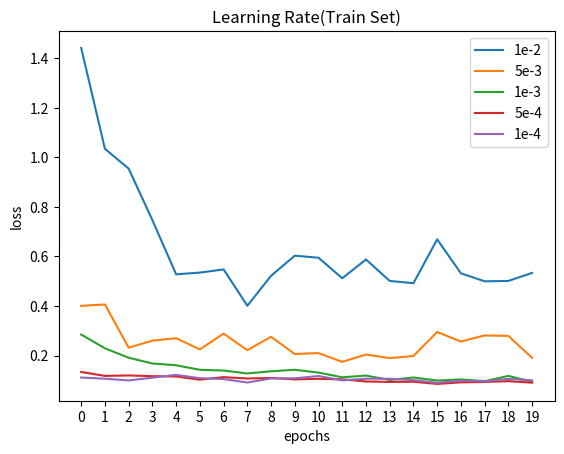

Recreate this plot in Python.
import matplotlib.pyplot as plt

plt.title('Learning Rate(Train Set)')
plt.xlabel('epochs')
plt.ylabel('loss')
x = list(range(0, 20))
plt.xticks(range(20))
# dropout train
# y_1 = [0.4729546694556872, 0.29047081179420153, 0.1548648795162638, 0.08616125836595893, 0.04082513275525222, 0.03157019376878937, 0.027457111032834897, 0.04754340441946018, 0.04878046712574238, 0.04767194148511529, 0.023224238897688338, 0.01785810906486828, 0.02380384257642436, 0.01730847427060856, 0.014585194264119005, 0.027137772515317467, 0.04265419103733469, 0.029817311499465822, 0.01740948211064178, 0.02371892991314909]
# y_2 = [0.4672506800691287, 0.30460464693109196, 0.20534144921104114, 0.13253187978019318, 0.08221637226951618, 0.05296635346673429, 0.051709019334676365, 0.044266238934903716, 0.042167728710880814, 0.053292204200522976, 0.04543412213617315, 0.034281177967864396, 0.04076754716356785, 0.03343840687461367, 0.03357638735693763, 0.04354287026751505, 0.03212924781010224, 0.031058798939045423, 0.02734553083971847, 0.031438479687235336]
# y_3 = [0.48934612472852074, 0.3439071738322576, 0.26152499111990135, 0.1857134166409572, 0.1333300338163972, 0.10714206577464938, 0.09317040357987086, 0.07136234903894365, 0.06861766491807066, 0.0540830387774234, 0.06643375454672301, 0.054255874445196244, 0.04531157457724718, 0.03876389612942391, 0.041977736880927596, 0.04290178747385653, 0.04347763712116739, 0.04791569590011568, 0.07442814573261906, 0.04650759351796448]
# y_4 = [0.517284984588623, 0.3796389740506808, 0.31134191633264224, 0.24892983460923035, 0.21087342206637064, 0.16761469937612614, 0.14142517158513268, 0.125570325360323, 0.11690919497112433, 0.09372207999384652, 0.09462263672240079, 0.0952354308248808, 0.08381047807106128, 0.08396161559747997, 0.06527341489175645, 0.08092561194372926, 0.07439928390274872, 0.07254326398459185, 0.06379768931566893, 0.05324645790677945]
# y_5 = [0.5430641798575719, 0.4260705807407697, 0.36302156492074333, 0.3244356335202853, 0.2943493513067563, 0.27637065648039183, 0.23034343122442563, 0.20427160293857258, 0.18004463900936146, 0.1937000040151179, 0.16606747348358233, 0.1474113267424206, 0.14385536077059805, 0.12916646234598012, 0.13559909785135338, 0.1122082875839745, 0.12242336461592156, 0.11587949462219452, 0.11272956720863779, 0.10376132758186819]
# y_6 = [[1.1527596331646828, 1.0458037733795151, 0.3664627551795944, 0.42353754141737543, 0.516840580082129]]
# learning rate train
y_1 = [1.440807976519068, 1.0338448156652351, 0.9539522092603147, 0.7461350376078238, 0.527601817852507, 0.5346065649836867, 0.5474442004264759, 0.4009908467172839, 0.521563679537115, 0.6027770689330114, 0.5945139984650402, 0.5118341554786049, 0.5874175029014562, 0.5009242311688905, 0.4917443695608404, 0.6687847045390742, 0.5316370639153465, 0.4994651400896361, 0.500929971866783, 0.5333053372760196]
y_2 = [0.40040742115940275, 0.4060120001869121, 0.23170081664260941, 0.2600333928838718, 0.2699344387123128, 0.22479711629441773, 0.28865674732057384, 0.2216883948255994, 0.2756186432320389, 0.20623750515844463, 0.2097794627847846, 0.17452111301828716, 0.2042361866547162, 0.18960427979733166, 0.19814928385615174, 0.2950711688879577, 0.25649458312218243, 0.28111670534985295, 0.27921605512120734, 0.19081596120125288]
y_3 = [0.28483943843034404, 0.22932711425986296, 0.1911991573323806, 0.16793184494242694, 0.16081923074989268, 0.1424699887894094, 0.13961697288556024, 0.12776978615857662, 0.1365569770738172, 0.1426583430309159, 0.13124036411731504, 0.11224541768905086, 0.11922887932322919, 0.1015124823381775, 0.1115876011485622, 0.09923723502177745, 0.10374492735710616, 0.09661697956830419, 0.11793590208662984, 0.09419828050537035]
y_4 = [0.13386187592304002, 0.11791010478352351, 0.11976939704516554, 0.11680696790211369, 0.11552774875692558, 0.10256661104643718, 0.11294056452237419, 0.10752200601819398, 0.10943042097465756, 0.10375391460503064, 0.10622880367795005, 0.10393221046185742, 0.09541442024397354, 0.09354168684221804, 0.09439519309050715, 0.08556342146134314, 0.09196599518701745, 0.09337420817945774, 0.09672630784182912, 0.09053591320541454]
y_5 = [0.11144513906817884, 0.10646346384348969, 0.09970811736131631, 0.11074730112341544, 0.12219008936709724, 0.1084618839812465, 0.10526501961972098, 0.0911898111901246, 0.10771627126055924, 0.10826084599892298, 0.1174802928014736, 0.09998068968586935, 0.10662580447488774, 0.10629334796642555, 0.10095675167371519, 0.09007611060406392, 0.09892989061683571, 0.09598090393693808, 0.10574054871546104, 0.1001148541687628]
# learning rate test
# y_6 = [1.5041893925222138, 1.7223014992676557, 1.2750957497055568, 1.2851961265125917, 1.2477697874641134]
plt.plot(x, y_1, label='1e-2')
plt.plot(x, y_2, label='5e-3')
plt.plot(x, y_3, label='1e-3')
plt.plot(x, y_4, label='5e-4')
plt.plot(x, y_5, label='1e-4')
# plt.plot(x, y_6)
plt.legend(loc="best")
plt.show()

# prop设置字体，目标是支持中文